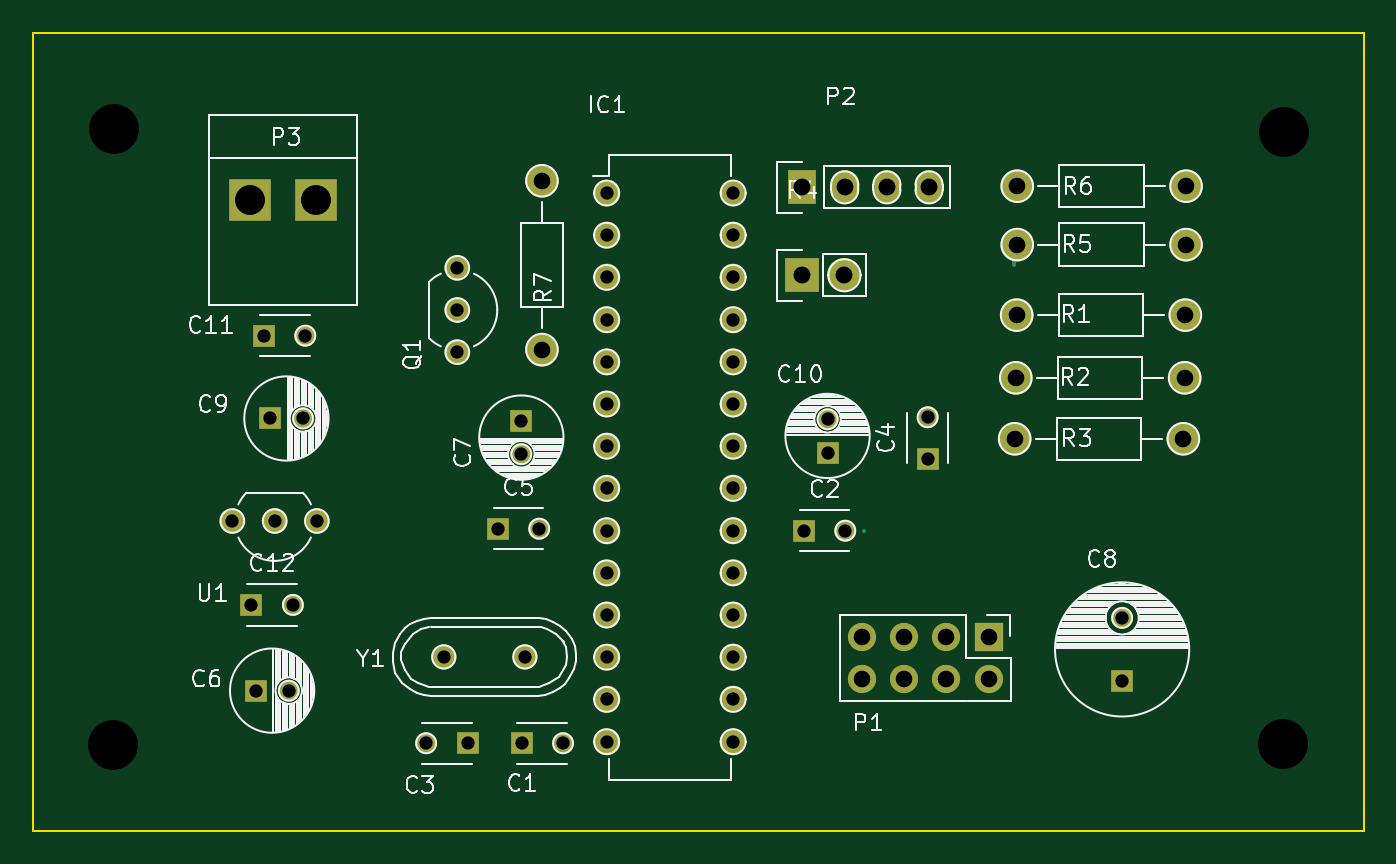
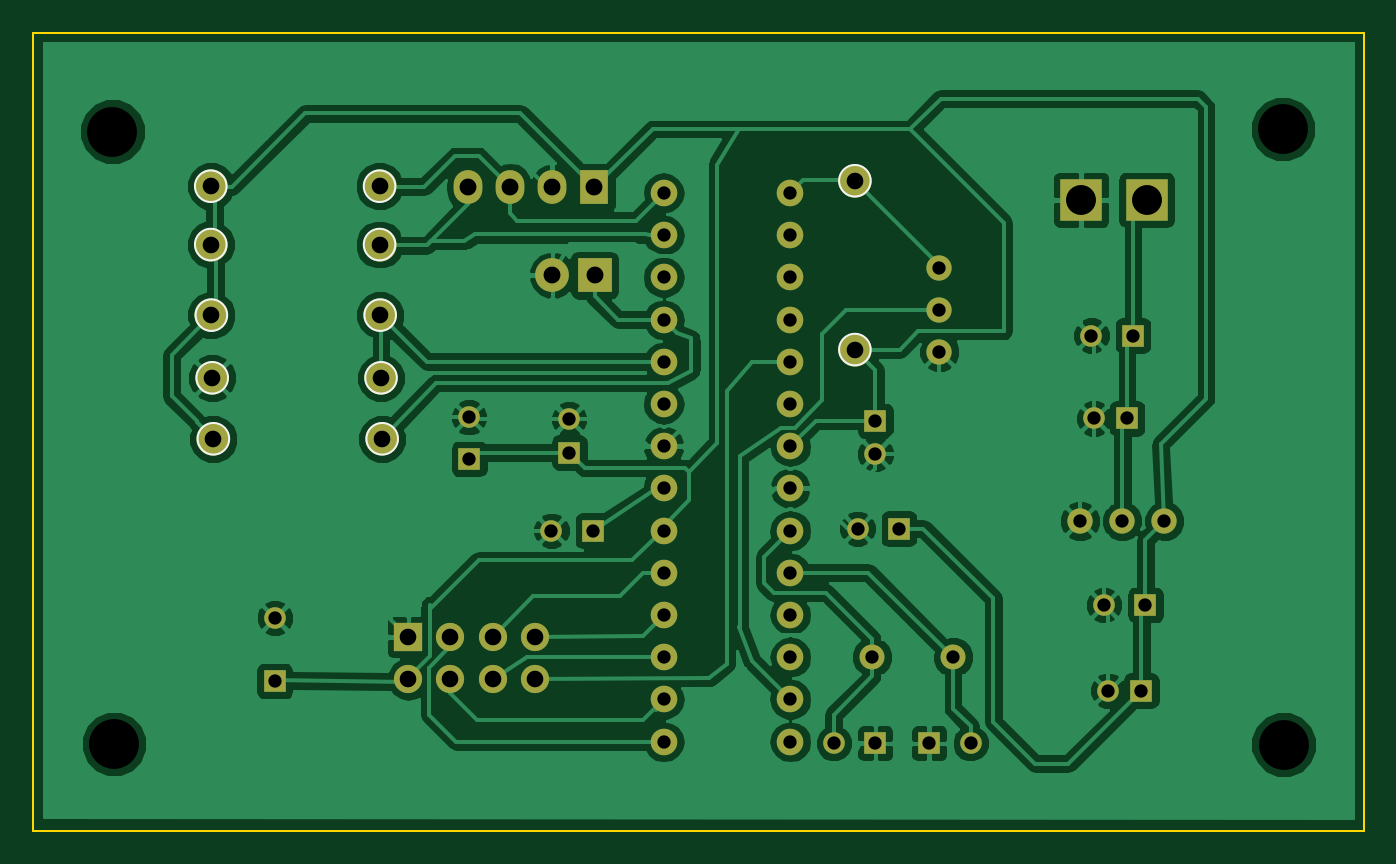
Circuit board: 8 layer files. Board 80.1 x 48.0 mm.
- bottom_copper: sensor21-B.Cu.gbr (111718 bytes)
- bottom_mask: sensor21-B.Mask.gbr (3051 bytes)
- bottom_silk: sensor21-B.SilkS.gbr (1161 bytes)
- outline: sensor21-Edge.Cuts.gbr (535 bytes)
- top_copper: sensor21-F.Cu.gbr (5579 bytes)
- top_mask: sensor21-F.Mask.gbr (3051 bytes)
- top_silk: sensor21-F.SilkS.gbr (45757 bytes)
- drill: sensor21.drl (1667 bytes)

=== bottom_copper: sensor21-B.Cu.gbr (111718 bytes, source omitted) ===
=== bottom_mask: sensor21-B.Mask.gbr ===
G04 #@! TF.FileFunction,Soldermask,Bot*
%FSLAX46Y46*%
G04 Gerber Fmt 4.6, Leading zero omitted, Abs format (unit mm)*
G04 Created by KiCad (PCBNEW 4.0.2+dfsg1-stable) date śro, 11 kwi 2018, 10:40:26*
%MOMM*%
G01*
G04 APERTURE LIST*
%ADD10C,0.100000*%
%ADD11R,1.700000X1.700000*%
%ADD12O,1.700000X1.700000*%
%ADD13R,1.300000X1.300000*%
%ADD14C,1.300000*%
%ADD15O,1.600000X1.600000*%
%ADD16R,1.727200X2.032000*%
%ADD17O,1.727200X2.032000*%
%ADD18R,2.499360X2.499360*%
%ADD19C,1.524000*%
%ADD20C,1.998980*%
%ADD21R,2.032000X2.032000*%
%ADD22O,2.032000X2.032000*%
%ADD23C,1.501140*%
G04 APERTURE END LIST*
D10*
D11*
X165240000Y-113970000D03*
D12*
X165240000Y-116510000D03*
X162700000Y-116510000D03*
X162700000Y-113970000D03*
X160160000Y-116510000D03*
X160160000Y-113970000D03*
X157620000Y-116510000D03*
X157620000Y-113970000D03*
D13*
X137130000Y-120370000D03*
D14*
X139630000Y-120370000D03*
D13*
X133890000Y-120370000D03*
D14*
X131390000Y-120370000D03*
D13*
X121120000Y-117200000D03*
D14*
X123120000Y-117200000D03*
D13*
X137120000Y-100970000D03*
D14*
X137120000Y-102970000D03*
D13*
X173280000Y-116620000D03*
D14*
X173280000Y-112820000D03*
D13*
X121980000Y-100820000D03*
D14*
X123980000Y-100820000D03*
D13*
X155550000Y-102870000D03*
D14*
X155550000Y-100870000D03*
D15*
X142250000Y-87250000D03*
X142250000Y-89790000D03*
X142250000Y-92330000D03*
X142250000Y-94870000D03*
X142250000Y-97410000D03*
X142250000Y-99950000D03*
X142250000Y-102490000D03*
X142250000Y-105030000D03*
X142250000Y-107570000D03*
X142250000Y-110110000D03*
X142250000Y-112650000D03*
X142250000Y-115190000D03*
X142250000Y-117730000D03*
X142250000Y-120270000D03*
X149870000Y-120270000D03*
X149870000Y-117730000D03*
X149870000Y-115190000D03*
X149870000Y-112650000D03*
X149870000Y-110110000D03*
X149870000Y-107570000D03*
X149870000Y-105030000D03*
X149870000Y-102490000D03*
X149870000Y-99950000D03*
X149870000Y-97410000D03*
X149870000Y-94870000D03*
X149870000Y-92330000D03*
X149870000Y-89790000D03*
X149870000Y-87250000D03*
D16*
X154040000Y-86910000D03*
D17*
X156580000Y-86910000D03*
X159120000Y-86910000D03*
X161660000Y-86910000D03*
D18*
X120801500Y-87660000D03*
X124738500Y-87660000D03*
D19*
X133270000Y-94290000D03*
X133270000Y-96830000D03*
X133270000Y-91750000D03*
D20*
X177090000Y-94600000D03*
X166930000Y-94600000D03*
X166880000Y-98370000D03*
X177040000Y-98370000D03*
X176970000Y-102040000D03*
X166810000Y-102040000D03*
D21*
X154030000Y-92200000D03*
D22*
X156570000Y-92200000D03*
D20*
X177130000Y-90350000D03*
X166970000Y-90350000D03*
X177130000Y-86840000D03*
X166970000Y-86840000D03*
X138360000Y-96670000D03*
X138360000Y-86510000D03*
D23*
X132449060Y-115170000D03*
X137330940Y-115170000D03*
D19*
X122270000Y-106990000D03*
X119730000Y-106990000D03*
X124810000Y-106990000D03*
D13*
X154120000Y-107570000D03*
D14*
X156620000Y-107570000D03*
D13*
X161570000Y-103250000D03*
D14*
X161570000Y-100750000D03*
D13*
X135700000Y-107450000D03*
D14*
X138200000Y-107450000D03*
D13*
X121620000Y-95830000D03*
D14*
X124120000Y-95830000D03*
D13*
X120870000Y-112040000D03*
D14*
X123370000Y-112040000D03*
M02*

=== bottom_silk: sensor21-B.SilkS.gbr ===
G04 #@! TF.FileFunction,Legend,Bot*
%FSLAX46Y46*%
G04 Gerber Fmt 4.6, Leading zero omitted, Abs format (unit mm)*
G04 Created by KiCad (PCBNEW 4.0.2+dfsg1-stable) date śro, 11 kwi 2018, 10:40:26*
%MOMM*%
G01*
G04 APERTURE LIST*
%ADD10C,0.100000*%
G04 APERTURE END LIST*
D10*
X178039490Y-94600000D02*
G75*
G03X178039490Y-94600000I-949490J0D01*
G01*
X167879490Y-94600000D02*
G75*
G03X167879490Y-94600000I-949490J0D01*
G01*
X167829490Y-98370000D02*
G75*
G03X167829490Y-98370000I-949490J0D01*
G01*
X177989490Y-98370000D02*
G75*
G03X177989490Y-98370000I-949490J0D01*
G01*
X177919490Y-102040000D02*
G75*
G03X177919490Y-102040000I-949490J0D01*
G01*
X167759490Y-102040000D02*
G75*
G03X167759490Y-102040000I-949490J0D01*
G01*
X178079490Y-90350000D02*
G75*
G03X178079490Y-90350000I-949490J0D01*
G01*
X167919490Y-90350000D02*
G75*
G03X167919490Y-90350000I-949490J0D01*
G01*
X178079490Y-86840000D02*
G75*
G03X178079490Y-86840000I-949490J0D01*
G01*
X167919490Y-86840000D02*
G75*
G03X167919490Y-86840000I-949490J0D01*
G01*
X139309490Y-96670000D02*
G75*
G03X139309490Y-96670000I-949490J0D01*
G01*
X139309490Y-86510000D02*
G75*
G03X139309490Y-86510000I-949490J0D01*
G01*
M02*

=== outline: sensor21-Edge.Cuts.gbr ===
G04 #@! TF.FileFunction,Profile,NP*
%FSLAX46Y46*%
G04 Gerber Fmt 4.6, Leading zero omitted, Abs format (unit mm)*
G04 Created by KiCad (PCBNEW 4.0.2+dfsg1-stable) date śro, 11 kwi 2018, 10:40:26*
%MOMM*%
G01*
G04 APERTURE LIST*
%ADD10C,0.100000*%
G04 APERTURE END LIST*
D10*
X115340000Y-77600000D02*
X115440000Y-77600000D01*
X107740000Y-125640000D02*
X107740000Y-77600000D01*
X187810000Y-125640000D02*
X107740000Y-125640000D01*
X187810000Y-77600000D02*
X187810000Y-125640000D01*
X107740000Y-77600000D02*
X187810000Y-77600000D01*
M02*

=== top_copper: sensor21-F.Cu.gbr ===
G04 #@! TF.FileFunction,Copper,L1,Top,Signal*
%FSLAX46Y46*%
G04 Gerber Fmt 4.6, Leading zero omitted, Abs format (unit mm)*
G04 Created by KiCad (PCBNEW 4.0.2+dfsg1-stable) date śro, 11 kwi 2018, 10:40:26*
%MOMM*%
G01*
G04 APERTURE LIST*
%ADD10C,0.100000*%
%ADD11R,1.700000X1.700000*%
%ADD12O,1.700000X1.700000*%
%ADD13R,1.300000X1.300000*%
%ADD14C,1.300000*%
%ADD15O,1.600000X1.600000*%
%ADD16R,1.727200X2.032000*%
%ADD17O,1.727200X2.032000*%
%ADD18R,2.499360X2.499360*%
%ADD19C,1.524000*%
%ADD20C,1.998980*%
%ADD21R,2.032000X2.032000*%
%ADD22O,2.032000X2.032000*%
%ADD23C,1.501140*%
%ADD24C,0.250000*%
G04 APERTURE END LIST*
D10*
D11*
X165240000Y-113970000D03*
D12*
X165240000Y-116510000D03*
X162700000Y-116510000D03*
X162700000Y-113970000D03*
X160160000Y-116510000D03*
X160160000Y-113970000D03*
X157620000Y-116510000D03*
X157620000Y-113970000D03*
D13*
X137130000Y-120370000D03*
D14*
X139630000Y-120370000D03*
D13*
X133890000Y-120370000D03*
D14*
X131390000Y-120370000D03*
D13*
X121120000Y-117200000D03*
D14*
X123120000Y-117200000D03*
D13*
X137120000Y-100970000D03*
D14*
X137120000Y-102970000D03*
D13*
X173280000Y-116620000D03*
D14*
X173280000Y-112820000D03*
D13*
X121980000Y-100820000D03*
D14*
X123980000Y-100820000D03*
D13*
X155550000Y-102870000D03*
D14*
X155550000Y-100870000D03*
D15*
X142250000Y-87250000D03*
X142250000Y-89790000D03*
X142250000Y-92330000D03*
X142250000Y-94870000D03*
X142250000Y-97410000D03*
X142250000Y-99950000D03*
X142250000Y-102490000D03*
X142250000Y-105030000D03*
X142250000Y-107570000D03*
X142250000Y-110110000D03*
X142250000Y-112650000D03*
X142250000Y-115190000D03*
X142250000Y-117730000D03*
X142250000Y-120270000D03*
X149870000Y-120270000D03*
X149870000Y-117730000D03*
X149870000Y-115190000D03*
X149870000Y-112650000D03*
X149870000Y-110110000D03*
X149870000Y-107570000D03*
X149870000Y-105030000D03*
X149870000Y-102490000D03*
X149870000Y-99950000D03*
X149870000Y-97410000D03*
X149870000Y-94870000D03*
X149870000Y-92330000D03*
X149870000Y-89790000D03*
X149870000Y-87250000D03*
D16*
X154040000Y-86910000D03*
D17*
X156580000Y-86910000D03*
X159120000Y-86910000D03*
X161660000Y-86910000D03*
D18*
X120801500Y-87660000D03*
X124738500Y-87660000D03*
D19*
X133270000Y-94290000D03*
X133270000Y-96830000D03*
X133270000Y-91750000D03*
D20*
X177090000Y-94600000D03*
X166930000Y-94600000D03*
X166880000Y-98370000D03*
X177040000Y-98370000D03*
X176970000Y-102040000D03*
X166810000Y-102040000D03*
D21*
X154030000Y-92200000D03*
D22*
X156570000Y-92200000D03*
D20*
X177130000Y-90350000D03*
X166970000Y-90350000D03*
X177130000Y-86840000D03*
X166970000Y-86840000D03*
X138360000Y-96670000D03*
X138360000Y-86510000D03*
D23*
X132449060Y-115170000D03*
X137330940Y-115170000D03*
D19*
X122270000Y-106990000D03*
X119730000Y-106990000D03*
X124810000Y-106990000D03*
D13*
X154120000Y-107570000D03*
D14*
X156620000Y-107570000D03*
D13*
X161570000Y-103250000D03*
D14*
X161570000Y-100750000D03*
D13*
X135700000Y-107450000D03*
D14*
X138200000Y-107450000D03*
D13*
X121620000Y-95830000D03*
D14*
X124120000Y-95830000D03*
D13*
X120870000Y-112040000D03*
D14*
X123370000Y-112040000D03*
D24*
X157734000Y-107569000D02*
X157760000Y-107570000D01*
X156580000Y-86910000D02*
X156591000Y-86868000D01*
X173280000Y-112820000D02*
X173329000Y-112883000D01*
X177038000Y-98425000D02*
X177040000Y-98370000D01*
X133223000Y-96774000D02*
X133270000Y-96830000D01*
X137160000Y-120396000D02*
X137130000Y-120370000D01*
X155550000Y-100870000D02*
X155575000Y-100838000D01*
X155550000Y-100870000D02*
X155575000Y-100838000D01*
X156621000Y-92152000D02*
X156570000Y-92200000D01*
X137160000Y-102997000D02*
X137120000Y-102970000D01*
X156570000Y-92200000D02*
X156621000Y-92152000D01*
X156591000Y-86868000D02*
X156580000Y-86910000D01*
X124817000Y-88053000D02*
X124771500Y-88060000D01*
X137330940Y-115170000D02*
X137287000Y-115189000D01*
X142240000Y-107823000D02*
X142240000Y-107569000D01*
X142240000Y-107569000D02*
X142250000Y-107570000D01*
X137330940Y-115170000D02*
X137287000Y-115189000D01*
X139573000Y-120396000D02*
X139630000Y-120370000D01*
X132449060Y-115170000D02*
X132461000Y-115189000D01*
X131445000Y-120396000D02*
X131390000Y-120370000D01*
X165295000Y-116539000D02*
X165240000Y-116510000D01*
X154040000Y-86910000D02*
X154051000Y-86868000D01*
X142250000Y-102490000D02*
X142240000Y-102489000D01*
X149870000Y-107570000D02*
X149860000Y-107569000D01*
X161570000Y-103250000D02*
X161591000Y-103253000D01*
X161570000Y-103250000D02*
X161591000Y-103253000D01*
X137120000Y-100970000D02*
X137160000Y-100965000D01*
X135726000Y-107452000D02*
X135700000Y-107450000D01*
X137120000Y-100970000D02*
X137160000Y-100965000D01*
X138303000Y-96647000D02*
X138360000Y-96670000D01*
X138360000Y-86510000D02*
X138303000Y-86487000D01*
X133223000Y-91567000D02*
X133223000Y-91694000D01*
X133223000Y-91694000D02*
X133270000Y-91750000D01*
X157620000Y-116510000D02*
X157675000Y-116539000D01*
X142240000Y-97663000D02*
X142240000Y-97409000D01*
X142240000Y-97409000D02*
X142250000Y-97410000D01*
X142250000Y-117730000D02*
X142240000Y-117729000D01*
X133223000Y-94234000D02*
X133270000Y-94290000D01*
X162755000Y-113999000D02*
X162700000Y-113970000D01*
X166880000Y-98370000D02*
X166878000Y-98425000D01*
X166878000Y-94615000D02*
X166930000Y-94600000D01*
X154081000Y-92152000D02*
X154030000Y-92200000D01*
X166751000Y-91567000D02*
X166751000Y-90678000D01*
X166751000Y-90678000D02*
X166800000Y-90640000D01*
X166800000Y-90640000D02*
X166751000Y-90678000D01*
X166751000Y-90678000D02*
X166878000Y-90551000D01*
X161671000Y-86868000D02*
X161660000Y-86910000D01*
X161660000Y-86910000D02*
X161671000Y-86868000D01*
X166878000Y-86741000D02*
X166880000Y-86790000D01*
M02*

=== top_mask: sensor21-F.Mask.gbr ===
G04 #@! TF.FileFunction,Soldermask,Top*
%FSLAX46Y46*%
G04 Gerber Fmt 4.6, Leading zero omitted, Abs format (unit mm)*
G04 Created by KiCad (PCBNEW 4.0.2+dfsg1-stable) date śro, 11 kwi 2018, 10:40:26*
%MOMM*%
G01*
G04 APERTURE LIST*
%ADD10C,0.100000*%
%ADD11R,1.700000X1.700000*%
%ADD12O,1.700000X1.700000*%
%ADD13R,1.300000X1.300000*%
%ADD14C,1.300000*%
%ADD15O,1.600000X1.600000*%
%ADD16R,1.727200X2.032000*%
%ADD17O,1.727200X2.032000*%
%ADD18R,2.499360X2.499360*%
%ADD19C,1.524000*%
%ADD20C,1.998980*%
%ADD21R,2.032000X2.032000*%
%ADD22O,2.032000X2.032000*%
%ADD23C,1.501140*%
G04 APERTURE END LIST*
D10*
D11*
X165240000Y-113970000D03*
D12*
X165240000Y-116510000D03*
X162700000Y-116510000D03*
X162700000Y-113970000D03*
X160160000Y-116510000D03*
X160160000Y-113970000D03*
X157620000Y-116510000D03*
X157620000Y-113970000D03*
D13*
X137130000Y-120370000D03*
D14*
X139630000Y-120370000D03*
D13*
X133890000Y-120370000D03*
D14*
X131390000Y-120370000D03*
D13*
X121120000Y-117200000D03*
D14*
X123120000Y-117200000D03*
D13*
X137120000Y-100970000D03*
D14*
X137120000Y-102970000D03*
D13*
X173280000Y-116620000D03*
D14*
X173280000Y-112820000D03*
D13*
X121980000Y-100820000D03*
D14*
X123980000Y-100820000D03*
D13*
X155550000Y-102870000D03*
D14*
X155550000Y-100870000D03*
D15*
X142250000Y-87250000D03*
X142250000Y-89790000D03*
X142250000Y-92330000D03*
X142250000Y-94870000D03*
X142250000Y-97410000D03*
X142250000Y-99950000D03*
X142250000Y-102490000D03*
X142250000Y-105030000D03*
X142250000Y-107570000D03*
X142250000Y-110110000D03*
X142250000Y-112650000D03*
X142250000Y-115190000D03*
X142250000Y-117730000D03*
X142250000Y-120270000D03*
X149870000Y-120270000D03*
X149870000Y-117730000D03*
X149870000Y-115190000D03*
X149870000Y-112650000D03*
X149870000Y-110110000D03*
X149870000Y-107570000D03*
X149870000Y-105030000D03*
X149870000Y-102490000D03*
X149870000Y-99950000D03*
X149870000Y-97410000D03*
X149870000Y-94870000D03*
X149870000Y-92330000D03*
X149870000Y-89790000D03*
X149870000Y-87250000D03*
D16*
X154040000Y-86910000D03*
D17*
X156580000Y-86910000D03*
X159120000Y-86910000D03*
X161660000Y-86910000D03*
D18*
X120801500Y-87660000D03*
X124738500Y-87660000D03*
D19*
X133270000Y-94290000D03*
X133270000Y-96830000D03*
X133270000Y-91750000D03*
D20*
X177090000Y-94600000D03*
X166930000Y-94600000D03*
X166880000Y-98370000D03*
X177040000Y-98370000D03*
X176970000Y-102040000D03*
X166810000Y-102040000D03*
D21*
X154030000Y-92200000D03*
D22*
X156570000Y-92200000D03*
D20*
X177130000Y-90350000D03*
X166970000Y-90350000D03*
X177130000Y-86840000D03*
X166970000Y-86840000D03*
X138360000Y-96670000D03*
X138360000Y-86510000D03*
D23*
X132449060Y-115170000D03*
X137330940Y-115170000D03*
D19*
X122270000Y-106990000D03*
X119730000Y-106990000D03*
X124810000Y-106990000D03*
D13*
X154120000Y-107570000D03*
D14*
X156620000Y-107570000D03*
D13*
X161570000Y-103250000D03*
D14*
X161570000Y-100750000D03*
D13*
X135700000Y-107450000D03*
D14*
X138200000Y-107450000D03*
D13*
X121620000Y-95830000D03*
D14*
X124120000Y-95830000D03*
D13*
X120870000Y-112040000D03*
D14*
X123370000Y-112040000D03*
M02*

=== top_silk: sensor21-F.SilkS.gbr (45757 bytes, source omitted) ===
=== drill: sensor21.drl ===
M48
;DRILL file {KiCad 4.0.2+dfsg1-stable} date śro, 11 kwi 2018, 10:40:29
;FORMAT={-:-/ absolute / metric / decimal}
FMAT,2
METRIC,TZ
T1C0.800
T2C0.800
T3C1.000
T4C1.001
T5C1.016
T6C1.801
T7C3.000
%
G90
G05
M71
T1
X119.73Y-106.99
X120.87Y-112.04
X121.12Y-117.2
X121.62Y-95.83
X121.98Y-100.82
X122.27Y-106.99
X123.12Y-117.2
X123.98Y-100.82
X124.81Y-106.99
X133.27Y-91.75
X133.27Y-94.29
X133.27Y-96.83
X133.89Y-120.37
X135.7Y-107.45
X137.12Y-100.97
X137.12Y-102.97
X137.13Y-120.37
X142.25Y-87.25
X142.25Y-89.79
X142.25Y-92.33
X142.25Y-94.87
X142.25Y-97.41
X142.25Y-99.95
X142.25Y-102.49
X142.25Y-105.03
X142.25Y-107.57
X142.25Y-110.11
X142.25Y-112.65
X142.25Y-115.19
X142.25Y-117.73
X142.25Y-120.27
X149.87Y-87.25
X149.87Y-89.79
X149.87Y-92.33
X149.87Y-94.87
X149.87Y-97.41
X149.87Y-99.95
X149.87Y-102.49
X149.87Y-105.03
X149.87Y-107.57
X149.87Y-110.11
X149.87Y-112.65
X149.87Y-115.19
X149.87Y-117.73
X149.87Y-120.27
X154.12Y-107.57
X155.55Y-100.87
X155.55Y-102.87
X161.57Y-103.25
X173.28Y-112.82
X173.28Y-116.62
T2
X123.37Y-112.04
X124.12Y-95.83
X131.39Y-120.37
X132.449Y-115.17
X137.331Y-115.17
X138.2Y-107.45
X139.63Y-120.37
X156.62Y-107.57
X161.57Y-100.75
T3
X157.62Y-113.97
X157.62Y-116.51
X160.16Y-113.97
X160.16Y-116.51
X162.7Y-113.97
X162.7Y-116.51
X165.24Y-113.97
X165.24Y-116.51
T4
X138.36Y-86.51
X138.36Y-96.67
X166.81Y-102.04
X166.88Y-98.37
X166.93Y-94.6
X166.97Y-86.84
X166.97Y-90.35
X176.97Y-102.04
X177.04Y-98.37
X177.09Y-94.6
X177.13Y-86.84
X177.13Y-90.35
T5
X154.03Y-92.2
X154.04Y-86.91
X156.57Y-92.2
X156.58Y-86.91
X159.12Y-86.91
X161.66Y-86.91
T6
X120.801Y-87.66
X124.738Y-87.66
T7
X112.55Y-120.45
X112.6Y-83.4
X182.95Y-120.4
X183.05Y-83.55
T0
M30

